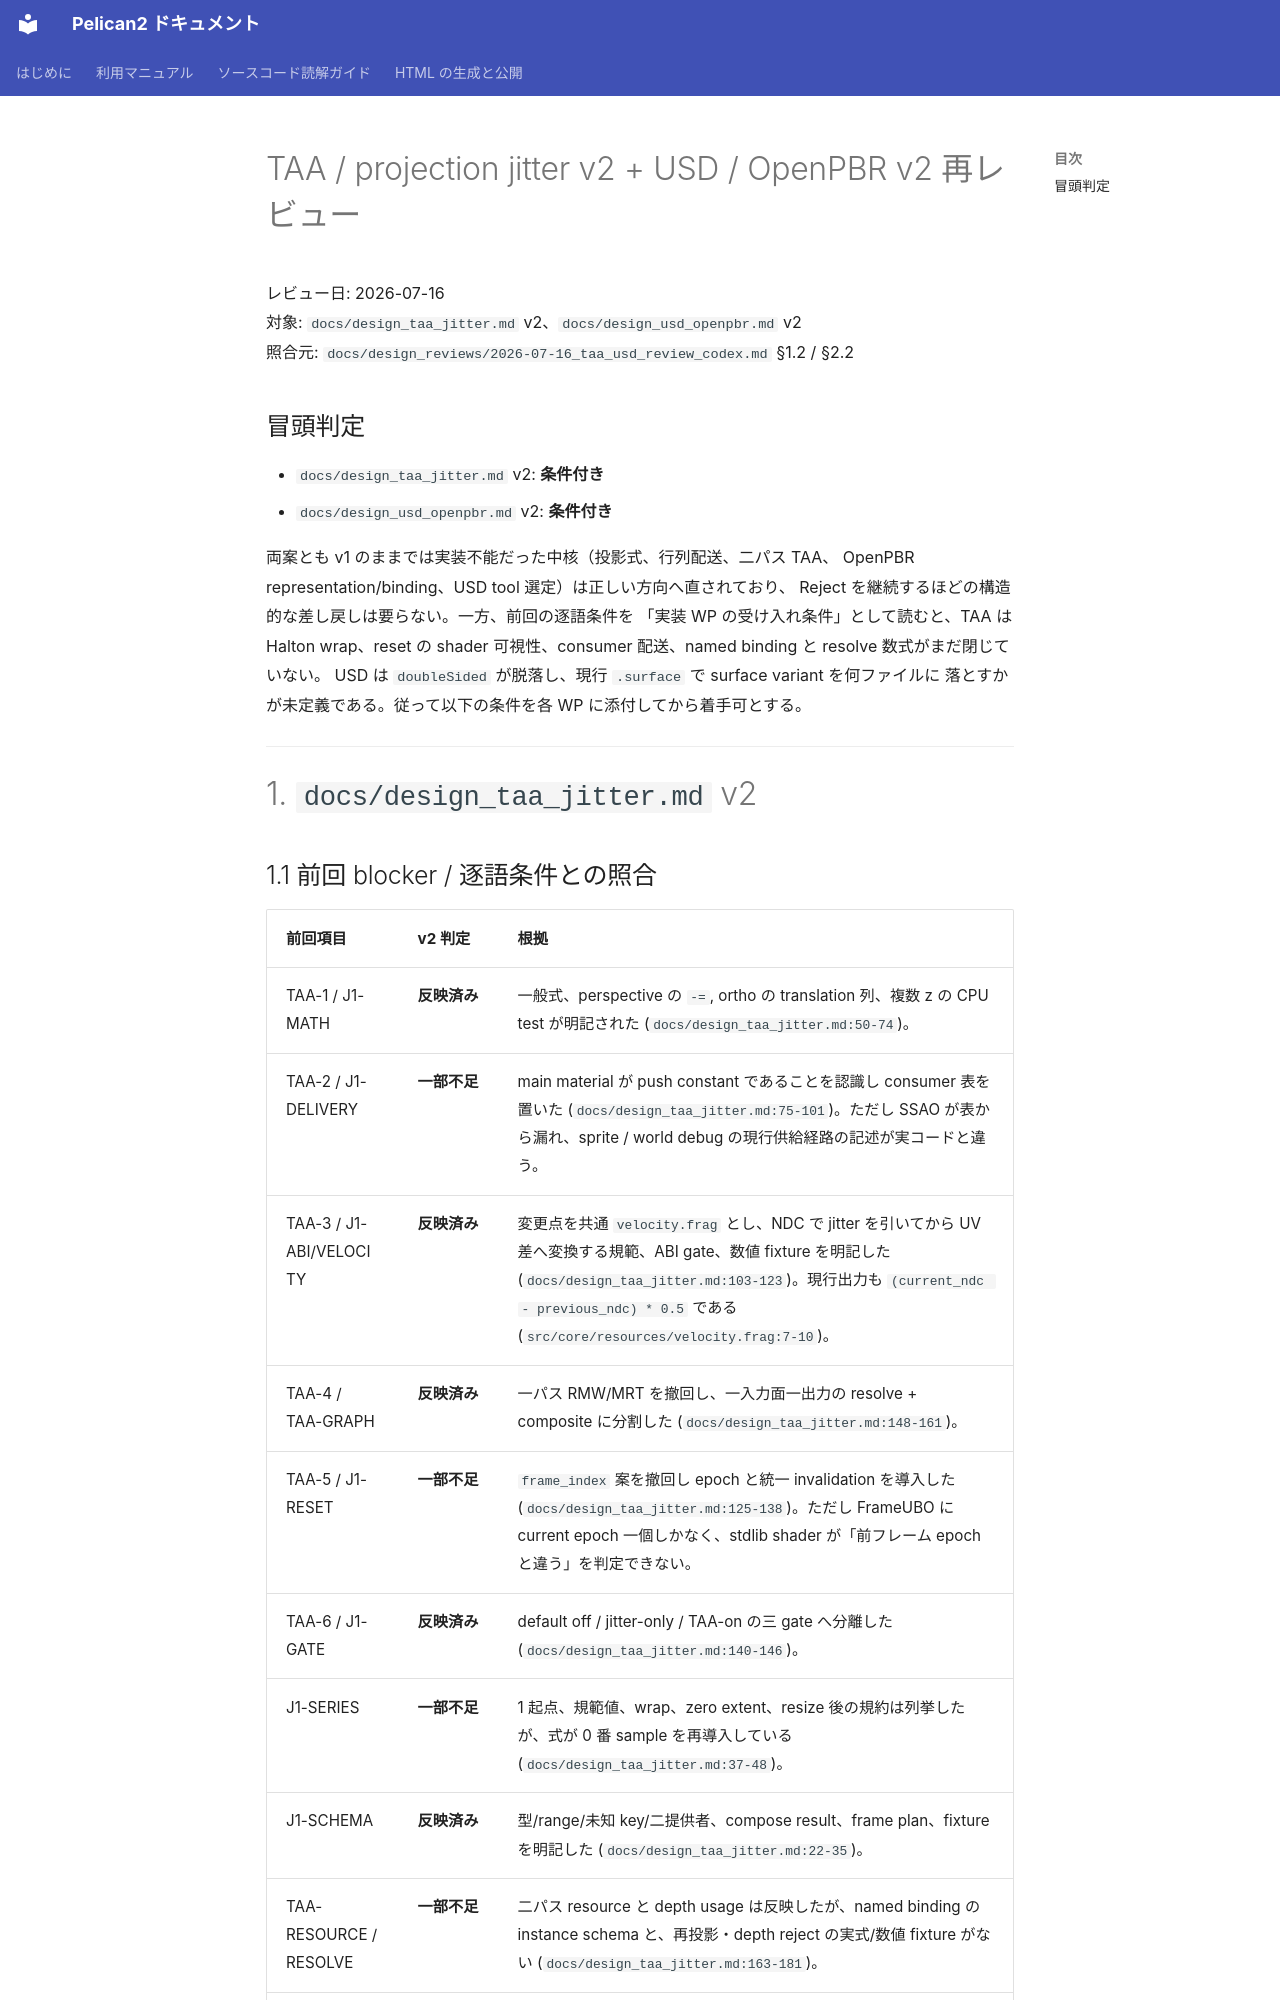

repository: pelican-games/peligraph · page: design_reviews/2026-07-16_taa_usd_v2_rereview_codex.html · generator: mkdocs

# TAA / projection jitter v2 + USD / OpenPBR v2 再レビュー

レビュー日: 2026-07-16  
対象: `docs/design_taa_jitter.md` v2、`docs/design_usd_openpbr.md` v2  
照合元: `docs/design_reviews/2026-07-16_taa_usd_review_codex.md` §1.2 / §2.2  

## 冒頭判定

- `docs/design_taa_jitter.md` v2: **条件付き**
- `docs/design_usd_openpbr.md` v2: **条件付き**

両案とも v1 のままでは実装不能だった中核（投影式、行列配送、二パス TAA、
OpenPBR representation/binding、USD tool 選定）は正しい方向へ直されており、
Reject を継続するほどの構造的な差し戻しは要らない。一方、前回の逐語条件を
「実装 WP の受け入れ条件」として読むと、TAA は Halton wrap、reset の shader
可視性、consumer 配送、named binding と resolve 数式がまだ閉じていない。
USD は `doubleSided` が脱落し、現行 `.surface` で surface variant を何ファイルに
落とすかが未定義である。従って以下の条件を各 WP に添付してから着手可とする。

---

# 1. `docs/design_taa_jitter.md` v2

## 1.1 前回 blocker / 逐語条件との照合

| 前回項目 | v2 判定 | 根拠 |
|---|---|---|
| TAA-1 / J1-MATH | **反映済み** | 一般式、perspective の `-=`, ortho の translation 列、複数 z の CPU test が明記された (`docs/design_taa_jitter.md:50-74`)。 |
| TAA-2 / J1-DELIVERY | **一部不足** | main material が push constant であることを認識し consumer 表を置いた (`docs/design_taa_jitter.md:75-101`)。ただし SSAO が表から漏れ、sprite / world debug の現行供給経路の記述が実コードと違う。 |
| TAA-3 / J1-ABI/VELOCITY | **反映済み** | 変更点を共通 `velocity.frag` とし、NDC で jitter を引いてから UV 差へ変換する規範、ABI gate、数値 fixture を明記した (`docs/design_taa_jitter.md:103-123`)。現行出力も `(current_ndc - previous_ndc) * 0.5` である (`src/core/resources/velocity.frag:7-10`)。 |
| TAA-4 / TAA-GRAPH | **反映済み** | 一パス RMW/MRT を撤回し、一入力面一出力の resolve + composite に分割した (`docs/design_taa_jitter.md:148-161`)。 |
| TAA-5 / J1-RESET | **一部不足** | `frame_index` 案を撤回し epoch と統一 invalidation を導入した (`docs/design_taa_jitter.md:125-138`)。ただし FrameUBO に current epoch 一個しかなく、stdlib shader が「前フレーム epoch と違う」を判定できない。 |
| TAA-6 / J1-GATE | **反映済み** | default off / jitter-only / TAA-on の三 gate へ分離した (`docs/design_taa_jitter.md:140-146`)。 |
| J1-SERIES | **一部不足** | 1 起点、規範値、wrap、zero extent、resize 後の規約は列挙したが、式が 0 番 sample を再導入している (`docs/design_taa_jitter.md:37-48`)。 |
| J1-SCHEMA | **反映済み** | 型/range/未知 key/二提供者、compose result、frame plan、fixture を明記した (`docs/design_taa_jitter.md:22-35`)。 |
| TAA-RESOURCE / RESOLVE | **一部不足** | 二パス resource と depth usage は反映したが、named binding の instance schema と、再投影・depth reject の実式/数値 fixture がない (`docs/design_taa_jitter.md:163-181`)。 |
| TAA-GOLDEN | **反映済み** | 前回列挙したケースを別 gate として保持した (`docs/design_taa_jitter.md:183-188`)。 |

## 1.2 条件 TAA-C1: Halton の 1 起点と phase wrap を同じ式にする

v2 は `halton23(frame_index % phases)` と書く一方で index は 1 起点とする
(`docs/design_taa_jitter.md:39-44`)。`frame_index` は 0 から始まり `advance()` ごとに
1 増える (`src/core/appflow/enginetime.hpp:20-25`,
`src/core/appflow/enginetime.cpp:29-40`)ため、現式では wrap 時に index 0 が入る。
「0 の (0,0) を避ける」という本文自身の目的と矛盾する。
